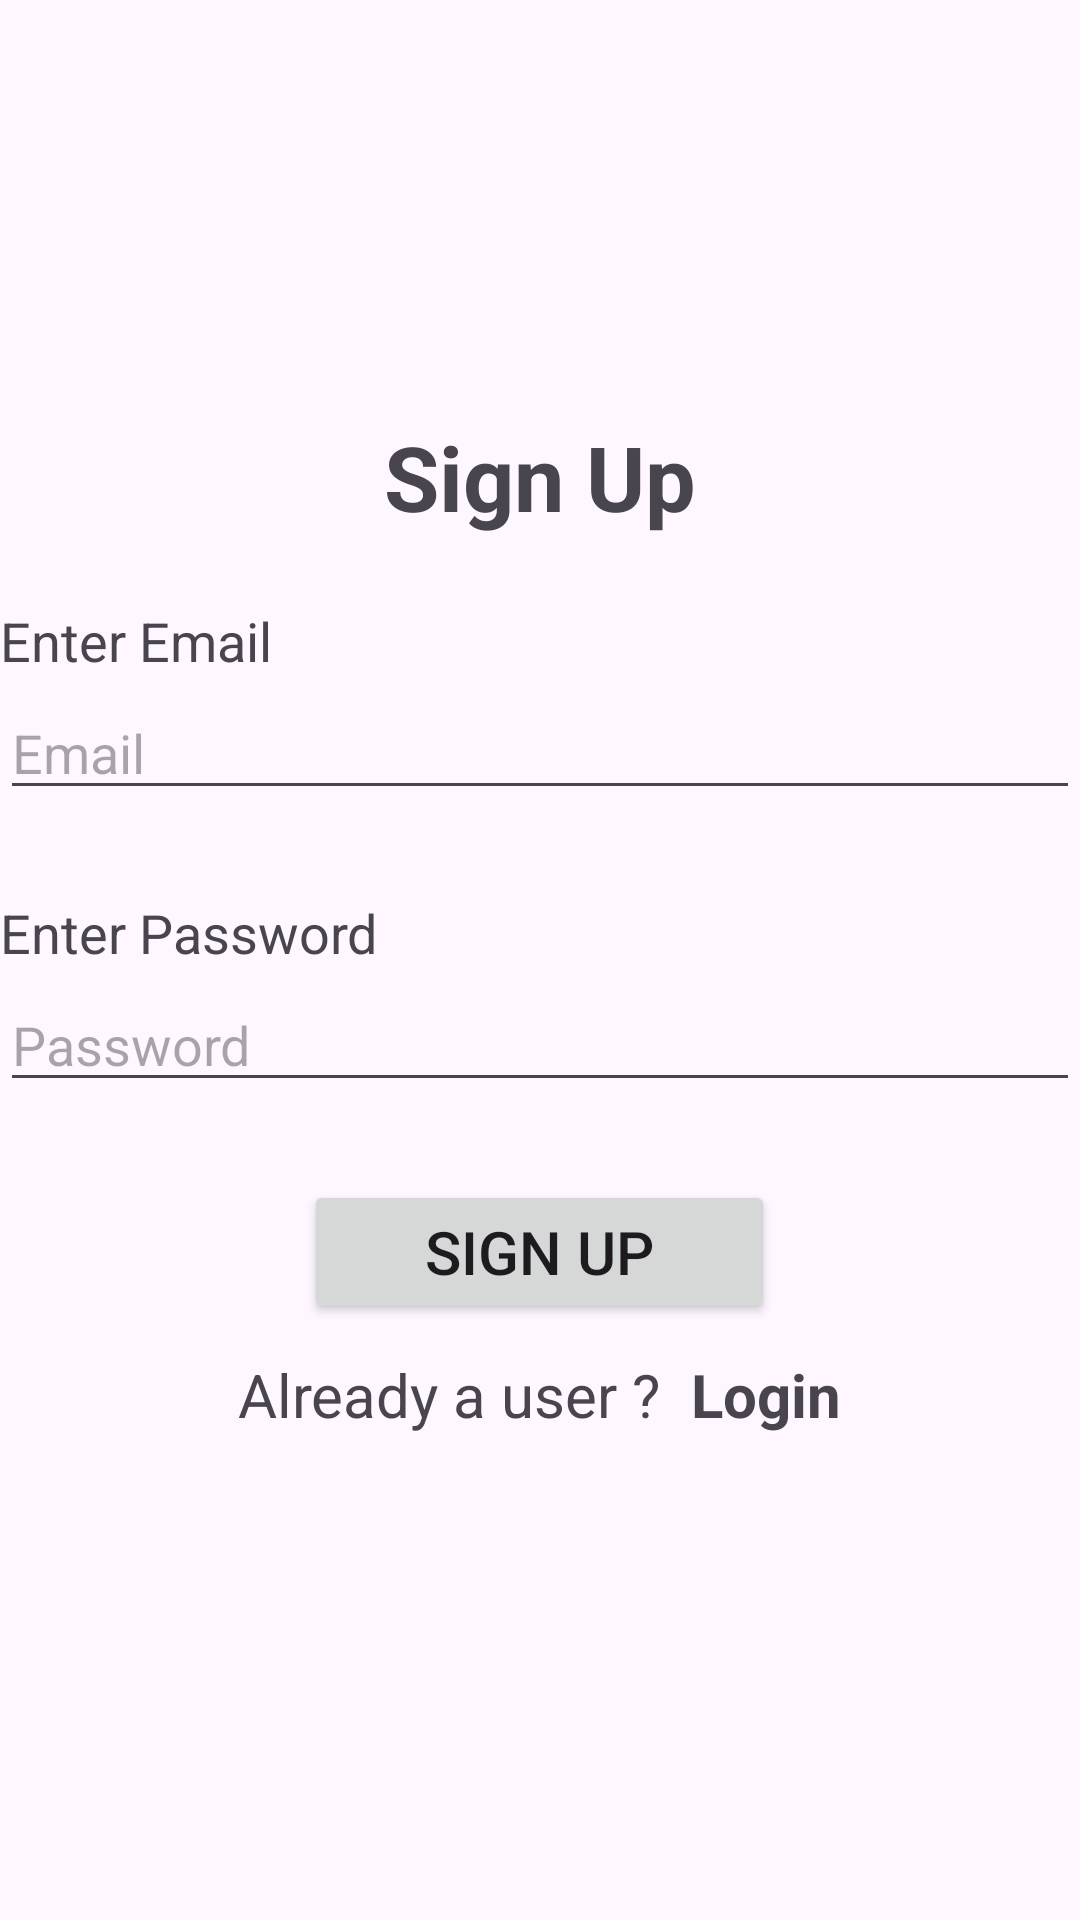

Reconstruct the res/layout file that produces this screen, plus the resources it refers to.
<!-- AndroidManifest.xml: application theme Theme.Group6_projectpart1 -->
<!-- res/layout/activity_register.xml -->
<?xml version="1.0" encoding="utf-8"?>
<LinearLayout xmlns:android="http://schemas.android.com/apk/res/android"
    xmlns:app="http://schemas.android.com/apk/res-auto"
    xmlns:tools="http://schemas.android.com/tools"
    android:id="@+id/main"
    android:layout_width="300dp"
    android:layout_height="wrap_content"
    android:layout_gravity="center"
    android:gravity="center"
    android:orientation="vertical"
    tools:context=".Register">

    <TextView
        android:layout_width="match_parent"
        android:layout_height="40dp"
        android:layout_marginBottom="20dp"
        android:gravity="center"
        android:text="Sign Up"
        android:textSize="30dp"
        android:textStyle="bold" />

    <TextView
        android:layout_width="match_parent"
        android:layout_height="30dp"
        android:gravity="center_vertical"
        android:text="Enter Email"
        android:textSize="18sp" />

    <EditText
        android:id="@+id/email"
        android:layout_width="match_parent"
        android:layout_height="wrap_content"
        android:layout_marginBottom="16dp"
        android:hint="Email"
        android:inputType="text" />

    <TextView
        android:layout_width="match_parent"
        android:layout_height="30dp"
        android:layout_marginTop="10dp"
        android:gravity="center_vertical"
        android:text="Enter Password"
        android:textSize="18sp" />

    <EditText
        android:id="@+id/password"
        android:layout_width="match_parent"
        android:layout_height="wrap_content"
        android:layout_marginBottom="16dp"
        android:hint="Password"
        android:inputType="textPassword" />

    <Button
        android:id="@+id/buttonLogin"
        android:layout_width="157dp"
        android:layout_height="wrap_content"
        android:layout_marginTop="10dp"
        android:text="Sign Up"
        android:textSize="20dp" />

    <LinearLayout
        android:layout_width="match_parent"
        android:layout_height="50dp"
        android:layout_marginTop="10dp"
        android:gravity="center"
        android:orientation="horizontal">

        <TextView
            android:layout_width="wrap_content"
            android:layout_height="match_parent"
            android:text="Already a user ?  "
            android:textSize="20sp" />

        <TextView
            android:id="@+id/login"
            android:layout_width="wrap_content"
            android:layout_height="match_parent"
            android:text="Login"
            android:textSize="20sp"
            android:textStyle="bold" />

    </LinearLayout>

</LinearLayout>
<!-- resources referenced by this layout -->
<resources>
  <style name="Theme.Group6_projectpart1" parent="Base.Theme.Group6_projectpart1" />
  <style name="Base.Theme.Group6_projectpart1" parent="Theme.Material3.DayNight.NoActionBar">
          
          
      </style>
</resources>
